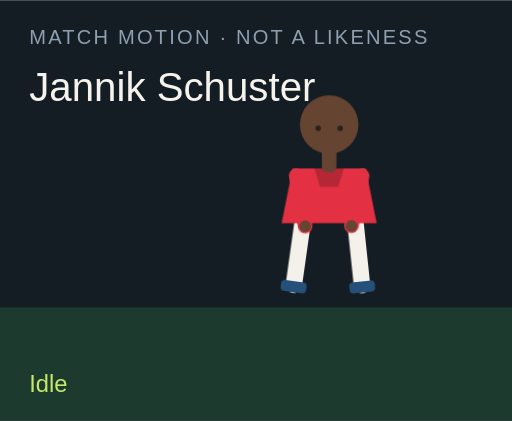
t = 0.00 s
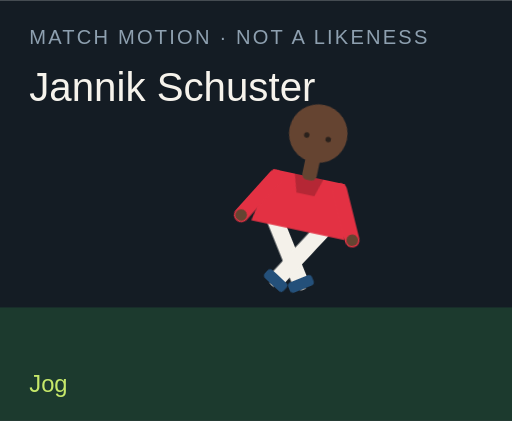
t = 1.50 s
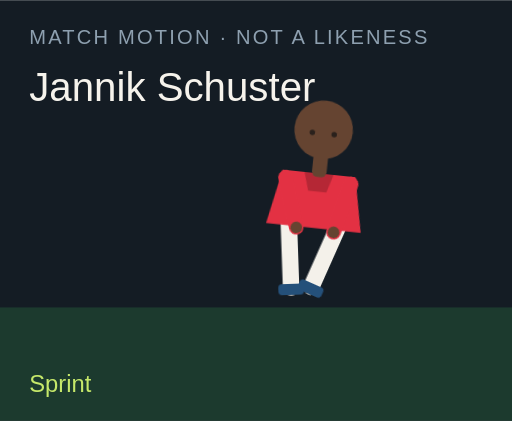
t = 3.00 s
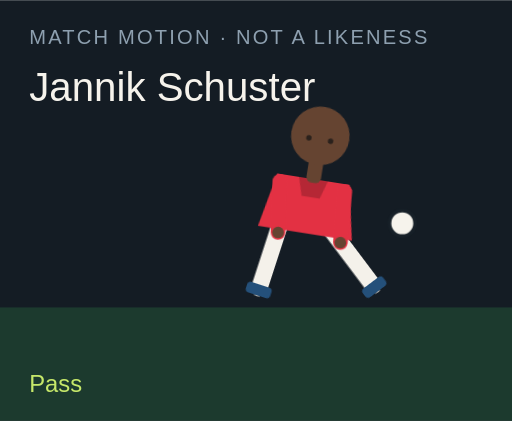
t = 4.50 s
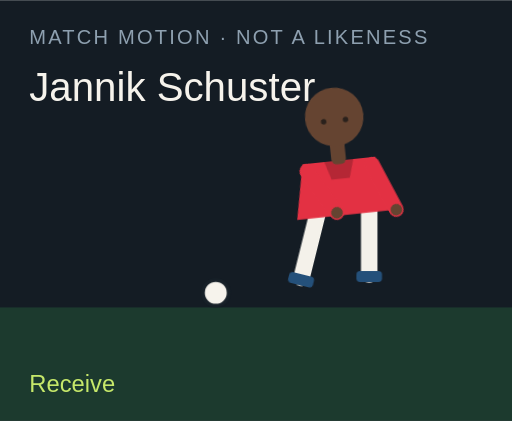
t = 6.00 s
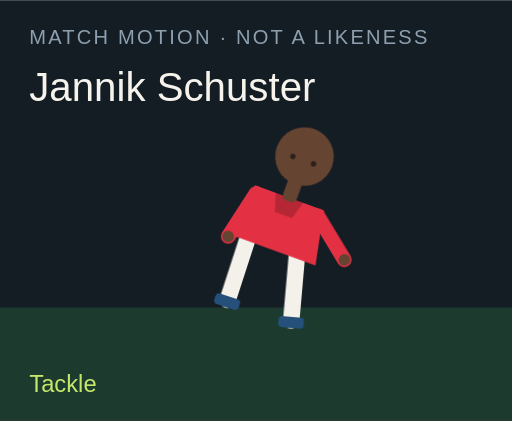
t = 7.50 s

The animated SVG that drew these frames (rendered in a browser with its animation timeline set to each time). Animation: 18 CSS @keyframes rules; one cycle of 9.00 s, repeats indefinitely.

<?xml version="1.0" encoding="UTF-8"?>
<svg xmlns="http://www.w3.org/2000/svg" viewBox="0 0 280 230" role="img">
  <style>@media (prefers-reduced-motion: reduce){animate,animateTransform{display:none}}</style>
  <rect width="280" height="230" fill="#141c24"/>
  <rect y="168" width="280" height="62" fill="#1c3a2e"/>
  <text x="16" y="24" fill="#8ea0b0" font-family="Arial,sans-serif" font-size="11" letter-spacing="1.2">MATCH MOTION · NOT A LIKENESS</text>
  <text x="16" y="55" fill="#f6f3ec" font-family="Impact,sans-serif" font-size="22">Jannik Schuster</text>
  <circle r="7" fill="#f6f3ec" stroke="#172028" stroke-width="2" id="motion-66334" cx="150" cy="160" opacity="0">
    
    
    
  </circle>
  <g transform="translate(132 40)">
    <g id="motion-66356" transform="rotate(0 48 90)">
      
      <g id="motion-66358" transform="translate(0 0)">
        
        <g transform="translate(34 78)"><g id="motion-66360" transform="rotate(8)"><path d="M0 0 V38" stroke="#f4f1ea" stroke-width="9" stroke-linecap="round"/><rect x="-7" y="36" width="14" height="6" rx="2" fill="#24507a"/></g></g>
        <g transform="translate(62 78)"><g id="motion-66362" transform="rotate(-6)"><path d="M0 0 V38" stroke="#f4f1ea" stroke-width="9" stroke-linecap="round"/><rect x="-7" y="36" width="14" height="6" rx="2" fill="#24507a"/></g></g>
        <path d="M28 52 h40 l6 30 H22 Z" fill="#e33143"/>
        <path d="M40 52 h16 l-3 10 H43 Z" fill="#000" opacity=".2"/>
        <g transform="translate(30 56)"><g id="motion-66364" transform="rotate(-10)"><path d="M0 0 V28" stroke="#e33143" stroke-width="8" stroke-linecap="round"/><circle cx="0" cy="28" r="3.2" fill="#654431"/></g></g>
        <g transform="translate(66 56)"><g id="motion-66366" transform="rotate(12)"><path d="M0 0 V28" stroke="#e33143" stroke-width="8" stroke-linecap="round"/><circle cx="0" cy="28" r="3.2" fill="#654431"/></g></g>
        <rect x="44" y="40" width="8" height="14" rx="3" fill="#654431"/>
        <circle cx="48" cy="28" r="16" fill="#654431"/>
        
        <circle cx="42" cy="30" r="1.5" fill="#2a211c"/><circle cx="54" cy="30" r="1.5" fill="#2a211c"/>
      </g>
    </g>
  </g>
  <text x="16" y="214" fill="#c6e86a" font-family="Arial,sans-serif" font-size="13" opacity="1" id="motion-66338">Idle</text><text x="16" y="214" fill="#c6e86a" font-family="Arial,sans-serif" font-size="13" opacity="0" id="motion-66340">Jog</text><text x="16" y="214" fill="#c6e86a" font-family="Arial,sans-serif" font-size="13" opacity="0" id="motion-66342">Sprint</text><text x="16" y="214" fill="#c6e86a" font-family="Arial,sans-serif" font-size="13" opacity="0" id="motion-66344">Dribble</text><text x="16" y="214" fill="#c6e86a" font-family="Arial,sans-serif" font-size="13" opacity="0" id="motion-66346">Pass</text><text x="16" y="214" fill="#c6e86a" font-family="Arial,sans-serif" font-size="13" opacity="0" id="motion-66348">Shoot</text><text x="16" y="214" fill="#c6e86a" font-family="Arial,sans-serif" font-size="13" opacity="0" id="motion-66350">Receive</text><text x="16" y="214" fill="#c6e86a" font-family="Arial,sans-serif" font-size="13" opacity="0" id="motion-66352">Tackle</text><text x="16" y="214" fill="#c6e86a" font-family="Arial,sans-serif" font-size="13" opacity="0" id="motion-66354">Point</text>
<style>@keyframes track-66335{0%{cx:150px}11.1%{cx:156px}22.2%{cx:164px}33.300000000000004%{cx:142px}44.4%{cx:190px}55.60000000000001%{cx:250px}66.7%{cx:118px}77.8%{cx:150px}88.9%{cx:150px}100%{cx:150px}}@keyframes track-66336{0%{cy:160px}11.1%{cy:158px}22.2%{cy:154px}33.300000000000004%{cy:156px}44.4%{cy:148px}55.60000000000001%{cy:96px}66.7%{cy:160px}77.8%{cy:160px}88.9%{cy:160px}100%{cy:160px}}@keyframes track-66337{0%{opacity:0}11.1%{opacity:0}22.2%{opacity:0}33.300000000000004%{opacity:1}44.4%{opacity:1}55.60000000000001%{opacity:1}66.7%{opacity:1}77.8%{opacity:0}88.9%{opacity:0}100%{opacity:0}}@keyframes track-66339{0%{opacity:1}11.1%{opacity:0}22.2%{opacity:0}33.300000000000004%{opacity:0}44.4%{opacity:0}55.60000000000001%{opacity:0}66.7%{opacity:0}77.8%{opacity:0}88.9%{opacity:0}100%{opacity:1}}@keyframes track-66341{0%{opacity:0}11.1%{opacity:1}22.2%{opacity:0}33.300000000000004%{opacity:0}44.4%{opacity:0}55.60000000000001%{opacity:0}66.7%{opacity:0}77.8%{opacity:0}88.9%{opacity:0}100%{opacity:0}}@keyframes track-66343{0%{opacity:0}11.1%{opacity:0}22.2%{opacity:1}33.300000000000004%{opacity:0}44.4%{opacity:0}55.60000000000001%{opacity:0}66.7%{opacity:0}77.8%{opacity:0}88.9%{opacity:0}100%{opacity:0}}@keyframes track-66345{0%{opacity:0}11.1%{opacity:0}22.2%{opacity:0}33.300000000000004%{opacity:1}44.4%{opacity:0}55.60000000000001%{opacity:0}66.7%{opacity:0}77.8%{opacity:0}88.9%{opacity:0}100%{opacity:0}}@keyframes track-66347{0%{opacity:0}11.1%{opacity:0}22.2%{opacity:0}33.300000000000004%{opacity:0}44.4%{opacity:1}55.60000000000001%{opacity:0}66.7%{opacity:0}77.8%{opacity:0}88.9%{opacity:0}100%{opacity:0}}@keyframes track-66349{0%{opacity:0}11.1%{opacity:0}22.2%{opacity:0}33.300000000000004%{opacity:0}44.4%{opacity:0}55.60000000000001%{opacity:1}66.7%{opacity:0}77.8%{opacity:0}88.9%{opacity:0}100%{opacity:0}}@keyframes track-66351{0%{opacity:0}11.1%{opacity:0}22.2%{opacity:0}33.300000000000004%{opacity:0}44.4%{opacity:0}55.60000000000001%{opacity:0}66.7%{opacity:1}77.8%{opacity:0}88.9%{opacity:0}100%{opacity:0}}@keyframes track-66353{0%{opacity:0}11.1%{opacity:0}22.2%{opacity:0}33.300000000000004%{opacity:0}44.4%{opacity:0}55.60000000000001%{opacity:0}66.7%{opacity:0}77.8%{opacity:1}88.9%{opacity:0}100%{opacity:0}}@keyframes track-66355{0%{opacity:0}11.1%{opacity:0}22.2%{opacity:0}33.300000000000004%{opacity:0}44.4%{opacity:0}55.60000000000001%{opacity:0}66.7%{opacity:0}77.8%{opacity:0}88.9%{opacity:1}100%{opacity:0}}@keyframes track-66357{0%{transform:rotate(0deg)}11.1%{transform:rotate(8deg)}22.2%{transform:rotate(16deg)}33.300000000000004%{transform:rotate(6deg)}44.4%{transform:rotate(4deg)}55.60000000000001%{transform:rotate(14deg)}66.7%{transform:rotate(-6deg)}77.8%{transform:rotate(34deg)}88.9%{transform:rotate(6deg)}100%{transform:rotate(0deg)}}@keyframes track-66359{0%{transform:translate(0px,0px)}11.1%{transform:translate(0px,-3px)}22.2%{transform:translate(0px,-6px)}33.300000000000004%{transform:translate(0px,-2px)}44.4%{transform:translate(0px,2px)}55.60000000000001%{transform:translate(0px,-4px)}66.7%{transform:translate(0px,1px)}77.8%{transform:translate(0px,10px)}88.9%{transform:translate(0px,-4px)}100%{transform:translate(0px,0px)}}@keyframes track-66361{0%{transform:rotate(8deg)}11.1%{transform:rotate(-26deg)}22.2%{transform:rotate(-42deg)}33.300000000000004%{transform:rotate(-8deg)}44.4%{transform:rotate(6deg)}55.60000000000001%{transform:rotate(12deg)}66.7%{transform:rotate(20deg)}77.8%{transform:rotate(-8deg)}88.9%{transform:rotate(4deg)}100%{transform:rotate(8deg)}}@keyframes track-66363{0%{transform:rotate(-6deg)}11.1%{transform:rotate(24deg)}22.2%{transform:rotate(38deg)}33.300000000000004%{transform:rotate(18deg)}44.4%{transform:rotate(-38deg)}55.60000000000001%{transform:rotate(-54deg)}66.7%{transform:rotate(6deg)}77.8%{transform:rotate(-22deg)}88.9%{transform:rotate(-8deg)}100%{transform:rotate(-6deg)}}@keyframes track-66365{0%{transform:rotate(-10deg)}11.1%{transform:rotate(24deg)}22.2%{transform:rotate(36deg)}33.300000000000004%{transform:rotate(-18deg)}44.4%{transform:rotate(10deg)}55.60000000000001%{transform:rotate(-24deg)}66.7%{transform:rotate(-30deg)}77.8%{transform:rotate(12deg)}88.9%{transform:rotate(14deg)}100%{transform:rotate(-10deg)}}@keyframes track-66367{0%{transform:rotate(12deg)}11.1%{transform:rotate(-20deg)}22.2%{transform:rotate(-32deg)}33.300000000000004%{transform:rotate(14deg)}44.4%{transform:rotate(-26deg)}55.60000000000001%{transform:rotate(18deg)}66.7%{transform:rotate(-22deg)}77.8%{transform:rotate(-6deg)}88.9%{transform:rotate(-96deg)}100%{transform:rotate(12deg)}}@media(prefers-reduced-motion:no-preference){#motion-66334{animation:track-66335 9s linear infinite both,track-66336 9s linear infinite both,track-66337 9s steps(1,end) infinite both}#motion-66338{animation:track-66339 9s steps(1,end) infinite both}#motion-66340{animation:track-66341 9s steps(1,end) infinite both}#motion-66342{animation:track-66343 9s steps(1,end) infinite both}#motion-66344{animation:track-66345 9s steps(1,end) infinite both}#motion-66346{animation:track-66347 9s steps(1,end) infinite both}#motion-66348{animation:track-66349 9s steps(1,end) infinite both}#motion-66350{animation:track-66351 9s steps(1,end) infinite both}#motion-66352{animation:track-66353 9s steps(1,end) infinite both}#motion-66354{animation:track-66355 9s steps(1,end) infinite both}#motion-66356{animation:track-66357 9s linear infinite both}#motion-66358{animation:track-66359 9s linear infinite both}#motion-66360{animation:track-66361 9s linear infinite both}#motion-66362{animation:track-66363 9s linear infinite both}#motion-66364{animation:track-66365 9s linear infinite both}#motion-66366{animation:track-66367 9s linear infinite both}}</style></svg>
